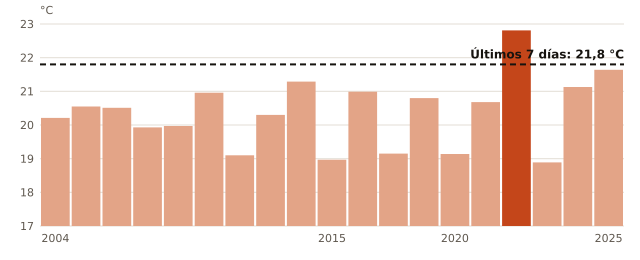

Data behind this chart, as committed beside it:
anio, temperatura_C
2004, 20.21
2005, 20.55
2006, 20.51
2007, 19.93
2008, 19.97
2011, 20.96
2012, 19.1
2013, 20.3
2014, 21.29
2015, 18.97
2017, 20.99
2018, 19.15
2019, 20.8
2020, 19.14
2021, 20.68
2022, 22.81
2023, 18.89
2024, 21.13
2025, 21.64
ahora, 21.8
